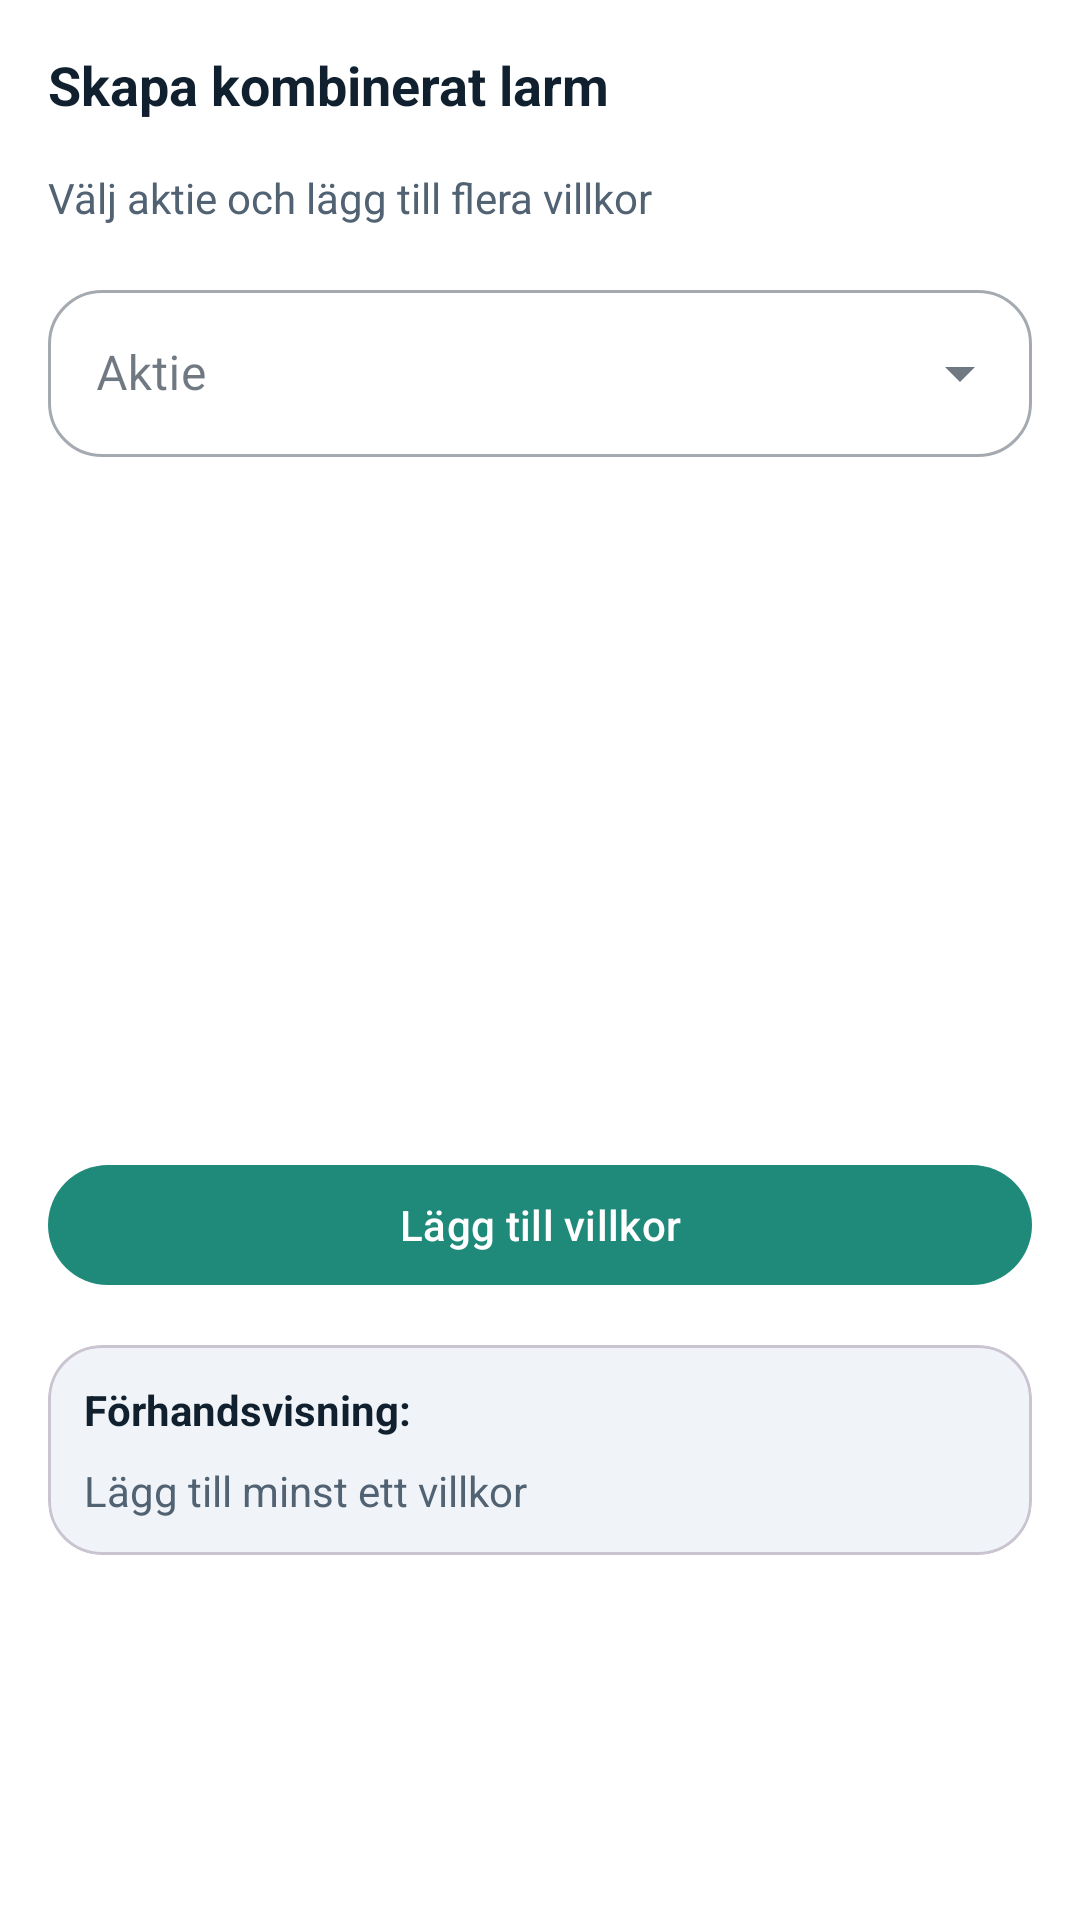

This screen was rendered from an Android layout file. Write that file and the resources it references.
<!-- AndroidManifest.xml: application theme Theme.StockFlip -->
<!-- res/layout/dialog_add_combined_alert.xml -->
<?xml version="1.0" encoding="utf-8"?>
<ScrollView xmlns:android="http://schemas.android.com/apk/res/android"
    xmlns:app="http://schemas.android.com/apk/res-auto"
    android:layout_width="match_parent"
    android:layout_height="wrap_content"
    android:fillViewport="true">

    <LinearLayout
        android:layout_width="match_parent"
        android:layout_height="wrap_content"
        android:orientation="vertical"
        android:padding="16dp"
        android:background="?attr/colorSurface">

        <TextView
            android:layout_width="match_parent"
            android:layout_height="wrap_content"
            android:text="Skapa kombinerat larm"
            android:textSize="18sp"
            android:textStyle="bold"
            android:layout_marginBottom="16dp"
            android:textColor="?attr/colorOnSurface" />

        <TextView
            android:layout_width="match_parent"
            android:layout_height="wrap_content"
            android:text="Välj aktie och lägg till flera villkor"
            android:textSize="14sp"
            android:layout_marginBottom="16dp"
            android:textColor="?attr/colorOnSurfaceVariant" />

        
        <com.google.android.material.textfield.TextInputLayout
            style="@style/Widget.StockFlip.TextInputLayout.OutlinedBox.ExposedDropdownMenu"
            android:layout_width="match_parent"
            android:layout_height="wrap_content"
            android:layout_marginBottom="16dp"
            android:hint="Aktie">

            <com.google.android.material.textfield.MaterialAutoCompleteTextView
                android:id="@+id/symbolInput"
                android:layout_width="match_parent"
                android:layout_height="wrap_content"
                android:inputType="text"
                android:maxLines="1" />

        </com.google.android.material.textfield.TextInputLayout>

        
        <androidx.recyclerview.widget.RecyclerView
            android:id="@+id/conditionsRecyclerView"
            android:layout_width="match_parent"
            android:layout_height="wrap_content"
            android:layout_marginBottom="16dp"
            android:minHeight="200dp" />

        
        <com.google.android.material.button.MaterialButton
            android:id="@+id/addConditionButton"
            android:layout_width="match_parent"
            android:layout_height="wrap_content"
            android:text="Lägg till villkor"
            android:layout_marginBottom="16dp" />

        
        <com.google.android.material.card.MaterialCardView
            android:layout_width="match_parent"
            android:layout_height="wrap_content"
            android:layout_marginBottom="16dp"
            app:cardElevation="0dp"
            app:cardCornerRadius="18dp"
            app:strokeColor="?attr/colorOutlineVariant"
            app:strokeWidth="1dp"
            app:cardBackgroundColor="?attr/colorSurfaceVariant">

            <LinearLayout
                android:layout_width="match_parent"
                android:layout_height="wrap_content"
                android:orientation="vertical"
                android:padding="12dp">

                <TextView
                    android:layout_width="match_parent"
                    android:layout_height="wrap_content"
                    android:text="Förhandsvisning:"
                    android:textStyle="bold"
                    android:layout_marginBottom="8dp"
                    android:textColor="?attr/colorOnSurface" />

                <TextView
                    android:id="@+id/previewText"
                    android:layout_width="match_parent"
                    android:layout_height="wrap_content"
                    android:text="Lägg till minst ett villkor"
                    android:textSize="14sp"
                    android:textColor="?attr/colorOnSurfaceVariant" />

            </LinearLayout>

        </com.google.android.material.card.MaterialCardView>

    </LinearLayout>

</ScrollView>
<!-- resources referenced by this layout -->
<resources>
  <style name="Widget.StockFlip.TextInputLayout.OutlinedBox.ExposedDropdownMenu" parent="Widget.MaterialComponents.TextInputLayout.OutlinedBox.ExposedDropdownMenu">
          <item name="boxBackgroundColor">?attr/colorSurface</item>
          <item name="boxCornerRadiusTopStart">18dp</item>
          <item name="boxCornerRadiusTopEnd">18dp</item>
          <item name="boxCornerRadiusBottomStart">18dp</item>
          <item name="boxCornerRadiusBottomEnd">18dp</item>
      </style>
  <color name="pine_primary">#1F8A7A</color>
  <color name="pine_on_primary">#FFFFFF</color>
  <color name="pine_primary_container">#D8ECE8</color>
  <color name="pine_on_primary_container">#10202E</color>
  <color name="sand_secondary">#5E7FA3</color>
  <color name="sand_on_secondary">#FFFFFF</color>
  <color name="sand_secondary_container">#EAF1F6</color>
  <color name="sand_on_secondary_container">#10202E</color>
  <color name="pine_background">#F5F8FB</color>
  <color name="pine_on_background">#10202E</color>
  <color name="pine_surface">#FFFFFF</color>
  <color name="pine_on_surface">#10202E</color>
  <color name="pine_surface_variant">#F0F4F8</color>
  <color name="pine_on_surface_variant">#516273</color>
  <color name="pine_outline">#D5DEE7</color>
  <color name="pine_error">#B94A5A</color>
  <color name="pine_on_error">#FFFFFF</color>
  <color name="pine_error_container">#F9E0E3</color>
  <color name="pine_on_error_container">#10202E</color>
  <style name="Widget.StockFlip.CardView" parent="Widget.Material3.CardView.Elevated">
          <item name="cardBackgroundColor">?attr/colorSurface</item>
          <item name="rippleColor">?attr/colorPrimary</item>
          <item name="strokeColor">?attr/colorOutline</item>
          <item name="strokeWidth">0dp</item>
      </style>
  <style name="TextAppearance.StockFlip.TitleMedium" parent="TextAppearance.Material3.TitleMedium">
          <item name="android:textColor">?attr/colorOnSurface</item>
      </style>
  <style name="TextAppearance.StockFlip.BodyLarge" parent="TextAppearance.Material3.BodyLarge">
          <item name="android:textColor">?attr/colorOnSurface</item>
      </style>
  <style name="TextAppearance.StockFlip.BodyMedium" parent="TextAppearance.Material3.BodyMedium">
          <item name="android:textColor">?attr/colorOnSurface</item>
      </style>
  <style name="TextAppearance.StockFlip.LabelMedium" parent="TextAppearance.Material3.LabelMedium">
          <item name="android:textColor">?attr/colorOnSurfaceVariant</item>
      </style>
</resources>
